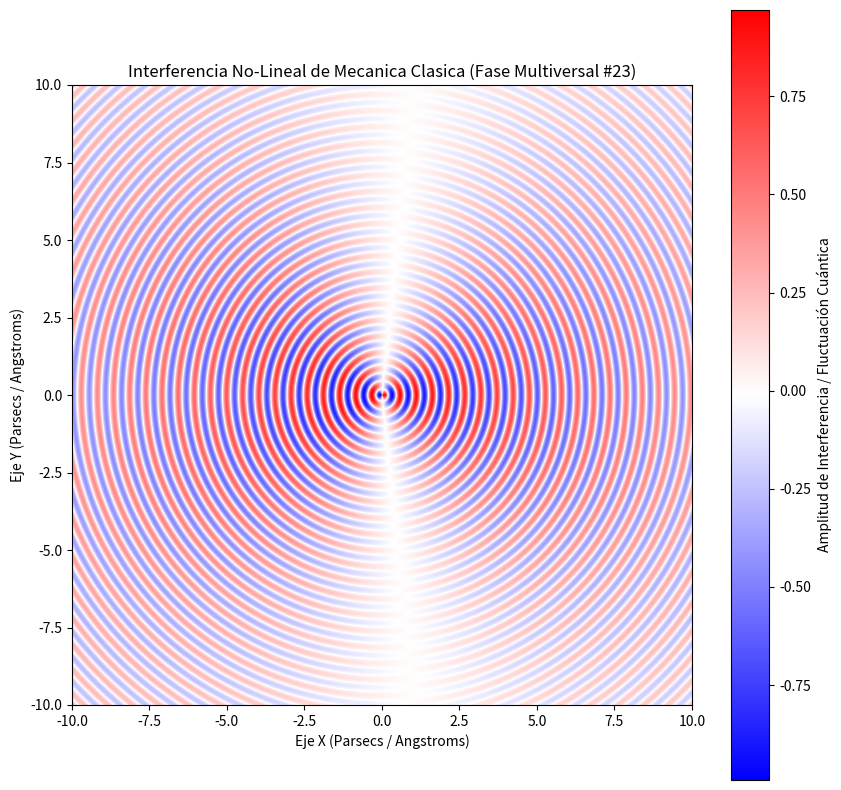

Recreate this plot in Python.
%matplotlib inline
# Simulación Multiversal: Mecanica Clasica - Variante 23
import numpy as np
import matplotlib.pyplot as plt

# Parámetros Físicos No-Lineales
omega_1 = 12.054
omega_2 = 1.069
lambda_decay = 0.087
phase_shift = 0.726

x = np.linspace(-10, 10, 800)
y = np.linspace(-10, 10, 800)
X, Y = np.meshgrid(x, y)

# Dinámica de Fluidos / Campos Tensor-Escalares (Fase Multiversal)
R = np.sqrt(X**2 + Y**2) + 1e-5
Z = (np.sin(omega_1 * R + phase_shift) * np.cos(omega_2 * np.arctan2(Y, X))) * np.exp(-lambda_decay * R)

plt.figure(figsize=(10, 10))
plt.imshow(Z, cmap='bwr', extent=[-10, 10, -10, 10], origin='lower')
plt.colorbar(label='Amplitud de Interferencia / Fluctuación Cuántica')
plt.title(r'Interferencia No-Lineal de Mecanica Clasica (Fase Multiversal #23)')
plt.xlabel('Eje X (Parsecs / Angstroms)')
plt.ylabel('Eje Y (Parsecs / Angstroms)')
plt.show()
